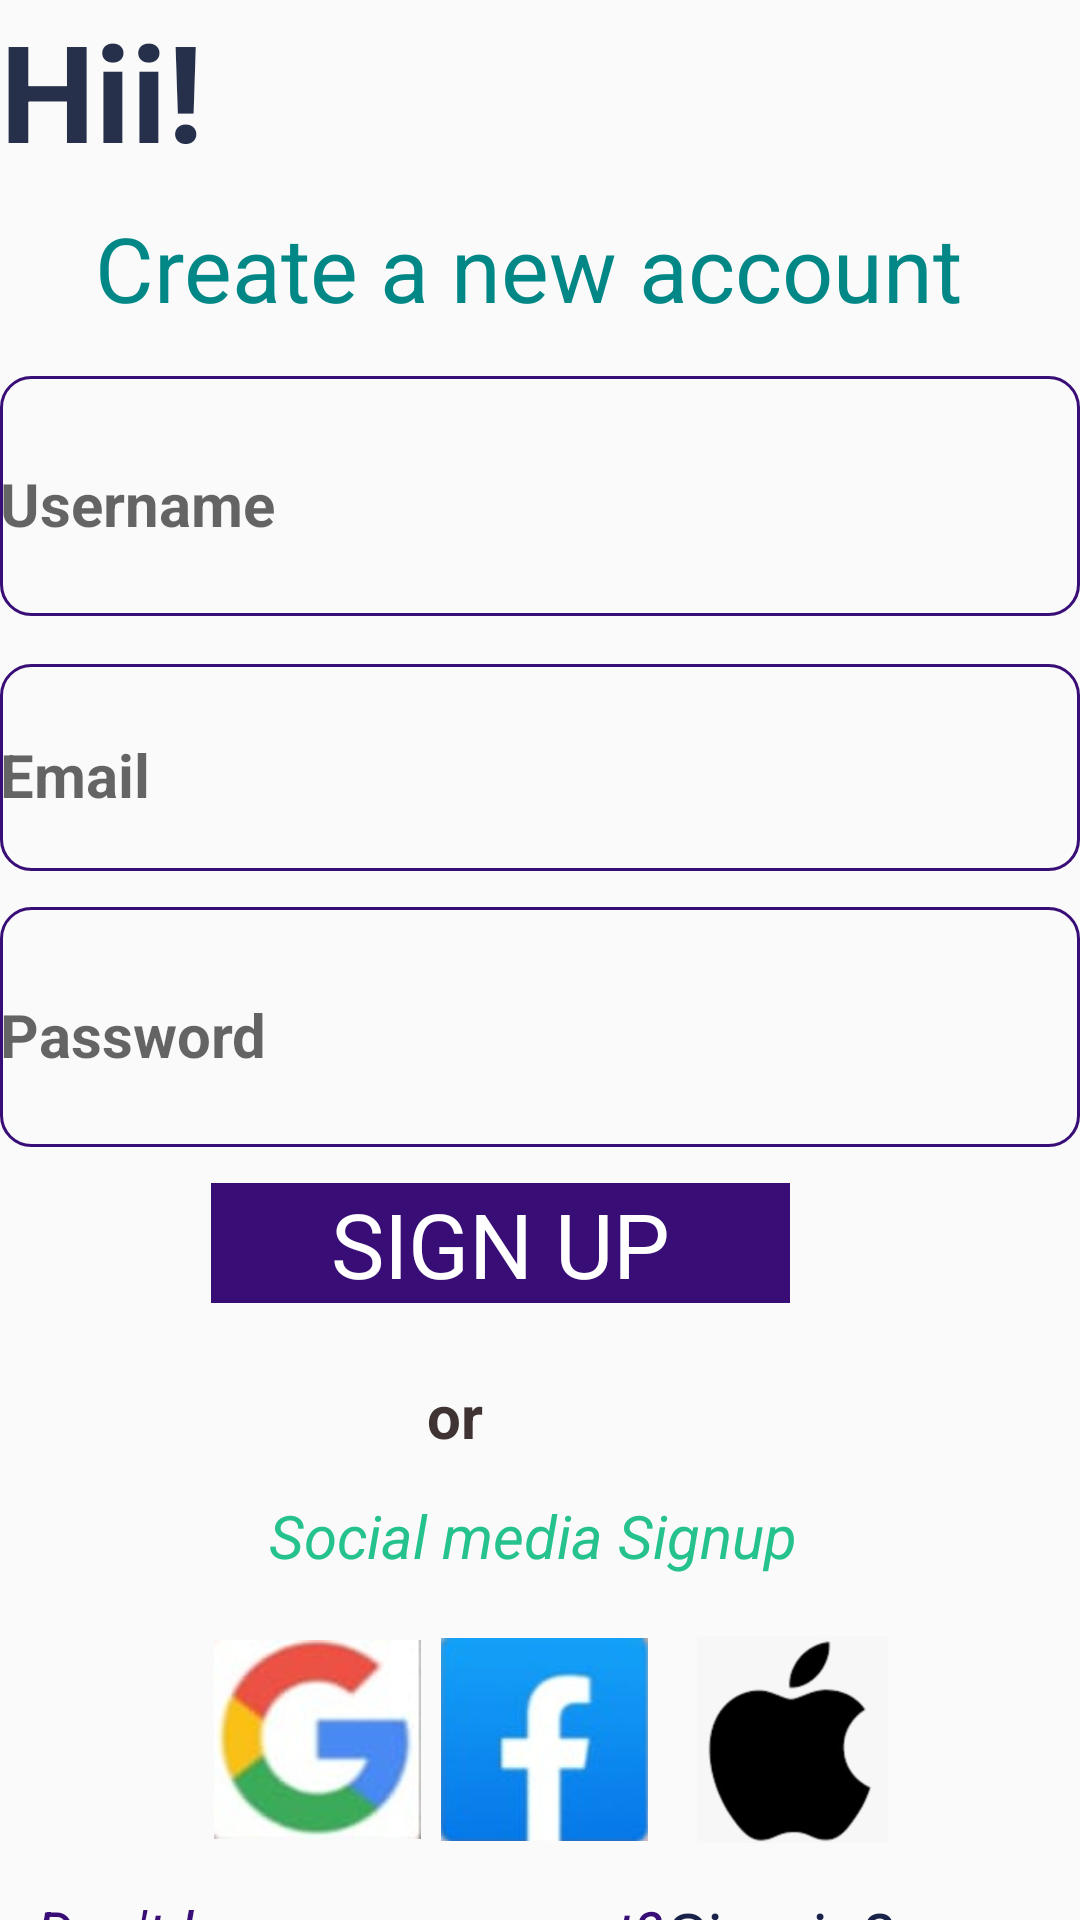

The Android layout XML behind this screen, and the referenced resources:
<!-- AndroidManifest.xml: application theme Theme.Kapk -->
<!-- res/layout/activity_signup.xml -->
<?xml version="1.0" encoding="utf-8"?>
<androidx.constraintlayout.widget.ConstraintLayout xmlns:android="http://schemas.android.com/apk/res/android"
    xmlns:app="http://schemas.android.com/apk/res-auto"
    xmlns:tools="http://schemas.android.com/tools"
    android:layout_width="match_parent"
    android:layout_height="match_parent"
    tools:context=".SignupActivity"
    android:layout_marginStart="5dp"
    android:layout_marginEnd="5dp">

    <TextView
        android:id="@+id/text"
        android:layout_width="144dp"
        android:layout_height="69dp"
        android:text="Hii!"
        android:textColor="#27304A"
        android:textSize="45dp"
        android:textStyle="bold"
        app:layout_constraintStart_toStartOf="parent"
        app:layout_constraintTop_toTopOf="parent" />

    <TextView
        android:id="@+id/above_statement"
        android:layout_width="wrap_content"
        android:layout_height="wrap_content"
        android:text="Create a new account "
        android:textSize="30dp"
        tools:layout_editor_absoluteX="57dp"
        tools:layout_editor_absoluteY="135dp"
        app:layout_constraintEnd_toEndOf="parent"
        app:layout_constraintStart_toStartOf="parent"
        android:textColor="@color/teal_700"
        app:layout_constraintTop_toBottomOf="@+id/text"
        />

    <EditText
        android:id="@+id/signup_username1"
        android:layout_width="match_parent"
        android:layout_height="80dp"
        android:layout_marginTop="16dp"
        android:hint="Username"
        android:inputType="text"
        android:textColor="@color/black"
        android:textSize="20dp"
        android:background="@drawable/round_corner_outline_button"
        android:textStyle="bold"
        app:layout_constraintHorizontal_bias="0.111"
        app:layout_constraintStart_toStartOf="parent"
        app:layout_constraintTop_toBottomOf="@+id/above_statement" />

    <EditText
        android:id="@+id/signup_email"
        android:layout_width="match_parent"
        android:layout_height="69dp"
        android:layout_marginTop="16dp"
        android:background="@drawable/round_corner_outline_button"
        android:hint="Email"
        android:inputType="textEmailAddress"
        android:textColor="@color/black"
        android:textSize="20dp"
        android:textStyle="bold"
        app:layout_constraintStart_toStartOf="parent"
        app:layout_constraintTop_toBottomOf="@+id/signup_username1" />

    <EditText
        android:id="@+id/signup_password"
        android:layout_width="match_parent"
        android:layout_height="80dp"
        android:layout_marginTop="12dp"
        android:hint="Password"
        android:inputType="textPassword"
        android:textSize="20dp"
        android:textStyle="bold"
        app:layout_constraintHorizontal_bias="0.132"
        app:layout_constraintStart_toStartOf="parent"
        app:layout_constraintTop_toBottomOf="@+id/signup_email"
        android:background="@drawable/round_corner_outline_button"/>

    <TextView
        android:layout_width="193dp"
        android:layout_height="40dp"
        android:layout_marginTop="12dp"
        android:background="@color/purple_500"
        android:gravity="center"
        android:text="SIGN UP"
        android:textColor="#FFFFFF"
        android:textSize="30dp"
        app:layout_constraintEnd_toEndOf="parent"
        app:layout_constraintHorizontal_bias="0.422"
        app:layout_constraintStart_toStartOf="parent"
        app:layout_constraintTop_toBottomOf="@+id/signup_password"
        android:id="@+id/signup_signup"
        />

    <TextView
        android:id="@+id/or_text2"
        android:layout_width="74dp"
        android:layout_height="40dp"
        android:layout_marginTop="24dp"
        android:text="or"
        android:textColor="@color/black"
        android:textSize="20dp"
        android:textStyle="bold"
        app:layout_constraintEnd_toEndOf="parent"
        app:layout_constraintHorizontal_bias="0.498"
        app:layout_constraintStart_toStartOf="parent"
        app:layout_constraintTop_toBottomOf="@+id/signup_signup" />

    <TextView
        android:id="@+id/below_text"
        android:layout_width="wrap_content"
        android:layout_height="wrap_content"
        android:text="Social media Signup "
        android:textColor="@color/purple_700"
        android:textSize="20sp"
        android:textStyle="italic"
        tools:layout_editor_absoluteX="104dp"
        tools:layout_editor_absoluteY="519dp"
        app:layout_constraintStart_toStartOf="parent"
        app:layout_constraintEnd_toEndOf="parent"
        app:layout_constraintTop_toBottomOf="@+id/or_text2"/>

    <ImageView
        android:id="@+id/googleimage"
        android:layout_width="69dp"
        android:layout_height="69dp"
        android:layout_marginTop="20dp"
        android:src="@drawable/google_image"
        app:layout_constraintEnd_toEndOf="parent"
        app:layout_constraintHorizontal_bias="0.245"
        app:layout_constraintStart_toStartOf="parent"
        app:layout_constraintTop_toBottomOf="@id/below_text" />

    <ImageView
        android:id="@+id/facebookimage"
        android:layout_width="69dp"
        android:layout_height="69dp"
        android:layout_marginTop="20dp"
        android:src="@drawable/facebok_image"
        app:layout_constraintEnd_toEndOf="parent"
        app:layout_constraintHorizontal_bias="0.505"
        app:layout_constraintStart_toStartOf="parent"
        app:layout_constraintTop_toBottomOf="@+id/below_text" />

    <ImageView
        android:id="@+id/appleimage"
        android:layout_width="69dp"
        android:layout_height="69dp"
        android:layout_marginTop="20dp"
        android:src="@drawable/apple_image"
        app:layout_constraintEnd_toEndOf="parent"
        app:layout_constraintHorizontal_bias="0.789"
        app:layout_constraintStart_toStartOf="parent"
        app:layout_constraintTop_toBottomOf="@+id/below_text" />

    <TextView
        android:id="@+id/bottomtext"
        android:layout_width="wrap_content"
        android:layout_height="wrap_content"
        android:layout_marginTop="16dp"
        android:text="Don't have an acccount?"
        android:textAlignment="gravity"
        android:textColor="@color/purple_500"
        android:textSize="20dp"
        android:textStyle="italic"
        app:layout_constraintEnd_toEndOf="parent"
        app:layout_constraintHorizontal_bias="0.079"
        app:layout_constraintStart_toStartOf="parent"
        app:layout_constraintTop_toBottomOf="@+id/googleimage" />

    <TextView
        android:id="@+id/signup_signin2"
        android:layout_width="wrap_content"
        android:layout_height="wrap_content"
        android:layout_marginTop="16dp"
        android:text="Sign in?"
        android:textColor="#192249"
        android:textSize="22sp"
        app:layout_constraintEnd_toEndOf="parent"
        app:layout_constraintHorizontal_bias="0.783"
        app:layout_constraintStart_toStartOf="parent"
        app:layout_constraintTop_toBottomOf="@id/appleimage" />


</androidx.constraintlayout.widget.ConstraintLayout>
<!-- resources referenced by this layout -->
<resources>
  <color name="black">#403333</color>
  <color name="purple_500">#380D76</color>
  <color name="purple_700">#25C28D</color>
  <color name="teal_700">#FF018786</color>
  <!-- drawable apple_image: jpg bitmap (drawable, 4076 bytes) -->
  <!-- drawable facebok_image: jpg bitmap (drawable, 2091 bytes) -->
  <!-- drawable google_image: jpg bitmap (drawable, 2190 bytes) -->
  <!-- drawable round_corner_outline_button (drawable) -->
  <?xml version="1.0" encoding="utf-8"?>
  <shape xmlns:android="http://schemas.android.com/apk/res/android">
  <corners android:radius="10dp"/>
      <stroke android:width="1dp"
          android:color="@color/purple_500"/>
        <padding android:top="5dp"/>
  </shape>
  <style name="Theme.Kapk" parent="Theme.AppCompat.Light.DarkActionBar">
          
          <item name="colorPrimary">@color/purple_500</item>
          <item name="colorPrimaryDark">@color/purple_700</item>
          <item name="colorAccent">@color/teal_200</item>
          
      </style>
  <color name="teal_200">#FF03DAC5</color>
</resources>
